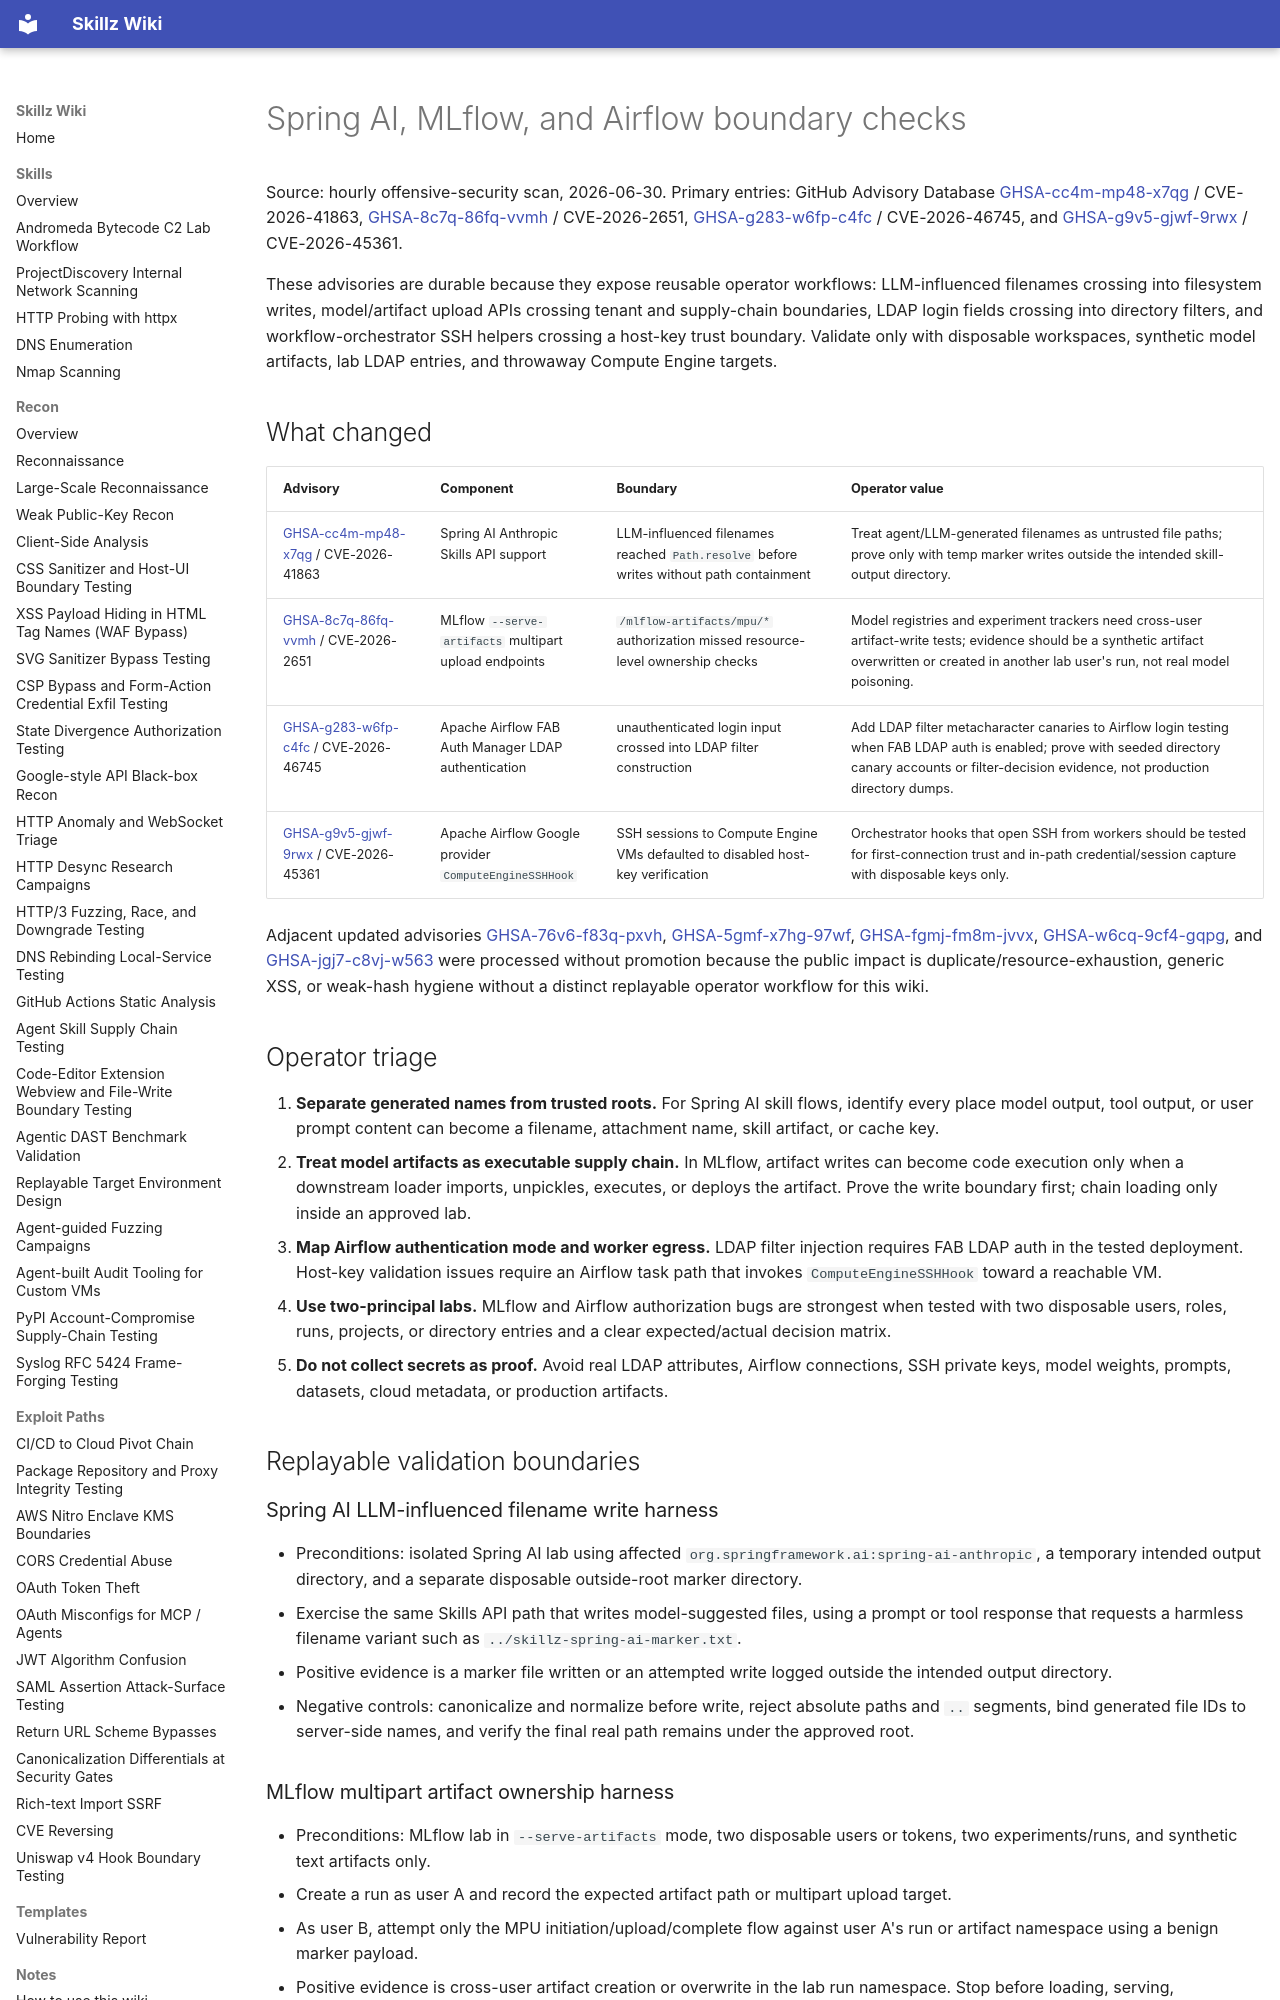

repository: bastet-ai/skillz-wiki · page: alerts/2026-06-30-ai-artifact-airflow-boundaries-ghsa/index.html · generator: mkdocs

# Spring AI, MLflow, and Airflow boundary checks

Source: hourly offensive-security scan, 2026-06-30. Primary entries: GitHub Advisory Database [GHSA-cc4m-mp48-x7qg](https://github.com/advisories/GHSA-cc4m-mp48-x7qg) / CVE-2026-41863, [GHSA-8c7q-86fq-vvmh](https://github.com/advisories/GHSA-8c7q-86fq-vvmh) / CVE-2026-2651, [GHSA-g283-w6fp-c4fc](https://github.com/advisories/GHSA-g283-w6fp-c4fc) / CVE-2026-46745, and [GHSA-g9v5-gjwf-9rwx](https://github.com/advisories/GHSA-g9v5-gjwf-9rwx) / CVE-2026-45361.

These advisories are durable because they expose reusable operator workflows: LLM-influenced filenames crossing into filesystem writes, model/artifact upload APIs crossing tenant and supply-chain boundaries, LDAP login fields crossing into directory filters, and workflow-orchestrator SSH helpers crossing a host-key trust boundary. Validate only with disposable workspaces, synthetic model artifacts, lab LDAP entries, and throwaway Compute Engine targets.

## What changed

| Advisory | Component | Boundary | Operator value |
| --- | --- | --- | --- |
| [GHSA-cc4m-mp48-x7qg](https://github.com/advisories/GHSA-cc4m-mp48-x7qg) / CVE-2026-41863 | Spring AI Anthropic Skills API support | LLM-influenced filenames reached `Path.resolve` before writes without path containment | Treat agent/LLM-generated filenames as untrusted file paths; prove only with temp marker writes outside the intended skill-output directory. |
| [GHSA-8c7q-86fq-vvmh](https://github.com/advisories/GHSA-8c7q-86fq-vvmh) / CVE-2026-2651 | MLflow `--serve-artifacts` multipart upload endpoints | `/mlflow-artifacts/mpu/*` authorization missed resource-level ownership checks | Model registries and experiment trackers need cross-user artifact-write tests; evidence should be a synthetic artifact overwritten or created in another lab user's run, not real model poisoning. |
| [GHSA-g283-w6fp-c4fc](https://github.com/advisories/GHSA-g283-w6fp-c4fc) / CVE-2026-46745 | Apache Airflow FAB Auth Manager LDAP authentication | unauthenticated login input crossed into LDAP filter construction | Add LDAP filter metacharacter canaries to Airflow login testing when FAB LDAP auth is enabled; prove with seeded directory canary accounts or filter-decision evidence, not production directory dumps. |
| [GHSA-g9v5-gjwf-9rwx](https://github.com/advisories/GHSA-g9v5-gjwf-9rwx) / CVE-2026-45361 | Apache Airflow Google provider `ComputeEngineSSHHook` | SSH sessions to Compute Engine VMs defaulted to disabled host-key verification | Orchestrator hooks that open SSH from workers should be tested for first-connection trust and in-path credential/session capture with disposable keys only. |

Adjacent updated advisories [GHSA-76v6-f83q-pxvh](https://github.com/advisories/GHSA-76v6-f83q-pxvh), [GHSA-5gmf-x7hg-97wf](https://github.com/advisories/GHSA-5gmf-x7hg-97wf), [GHSA-fgmj-fm8m-jvvx](https://github.com/advisories/GHSA-fgmj-fm8m-jvvx), [GHSA-w6cq-9cf4-gqpg](https://github.com/advisories/GHSA-w6cq-9cf4-gqpg), and [GHSA-jgj7-c8vj-w563](https://github.com/advisories/GHSA-jgj7-c8vj-w563) were processed without promotion because the public impact is duplicate/resource-exhaustion, generic XSS, or weak-hash hygiene without a distinct replayable operator workflow for this wiki.

## Operator triage

1. **Separate generated names from trusted roots.** For Spring AI skill flows, identify every place model output, tool output, or user prompt content can become a filename, attachment name, skill artifact, or cache key.
2. **Treat model artifacts as executable supply chain.** In MLflow, artifact writes can become code execution only when a downstream loader imports, unpickles, executes, or deploys the artifact. Prove the write boundary first; chain loading only inside an approved lab.
3. **Map Airflow authentication mode and worker egress.** LDAP filter injection requires FAB LDAP auth in the tested deployment. Host-key validation issues require an Airflow task path that invokes `ComputeEngineSSHHook` toward a reachable VM.
4. **Use two-principal labs.** MLflow and Airflow authorization bugs are strongest when tested with two disposable users, roles, runs, projects, or directory entries and a clear expected/actual decision matrix.
5. **Do not collect secrets as proof.** Avoid real LDAP attributes, Airflow connections, SSH private keys, model weights, prompts, datasets, cloud metadata, or production artifacts.

## Replayable validation boundaries

### Spring AI LLM-influenced filename write harness

- Preconditions: isolated Spring AI lab using affected `org.springframework.ai:spring-ai-anthropic`, a temporary intended output directory, and a separate disposable outside-root marker directory.
- Exercise the same Skills API path that writes model-suggested files, using a prompt or tool response that requests a harmless filename variant such as `../skillz-spring-ai-marker.txt`.
- Positive evidence is a marker file written or an attempted write logged outside the intended output directory.
- Negative controls: canonicalize and normalize before write, reject absolute paths and `..` segments, bind generated file IDs to server-side names, and verify the final real path remains under the approved root.
